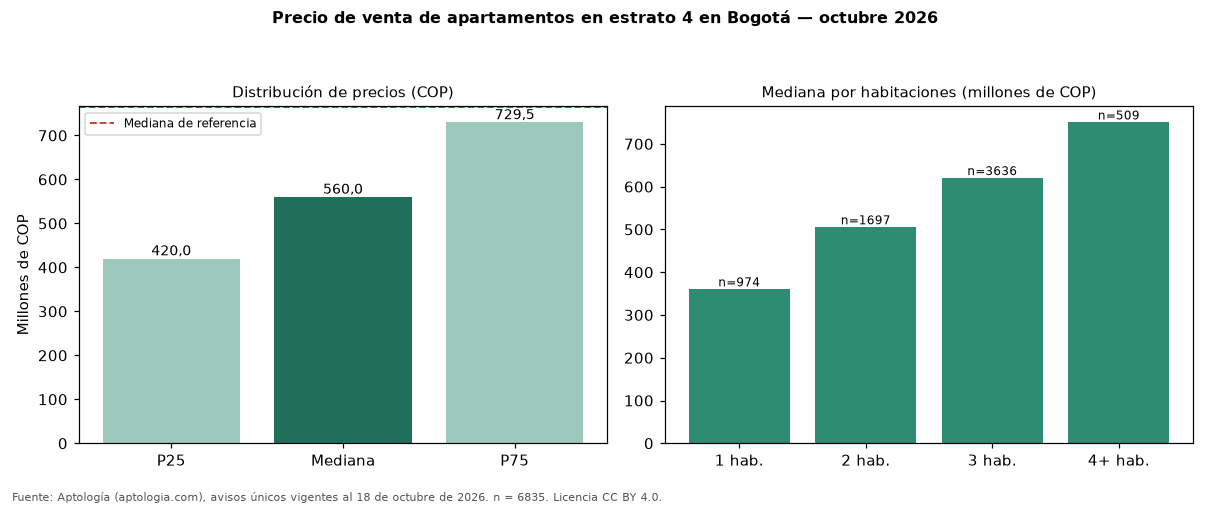

The table this chart was drawn from, first rows:
seccion, metrica, valor_cop, n
precio, p25, 420000000, 6835
precio, mediana, 560000000, 6835
precio, p75, 729500000, 6835
cop_por_m2, p25, 5976661, 6835
cop_por_m2, mediana, 7258376, 6835
cop_por_m2, p75, 8888889, 6835
area, area_mediana_m2, 78.0, 6835
habitaciones, 1, 360000000, 974
habitaciones, 2, 505000000, 1697
habitaciones, 3, 620000000, 3636
habitaciones, 4+, 750000000, 509
administracion, mediana, 470000, 5550
estrato, moda, 4, 
parqueadero, porcentaje_con_parqueadero, 86.0, 6835
referencia, mediana_referencia, 765000000, 33308
referencia, mediana_cop_por_m2_referencia, 7403846, 33308
